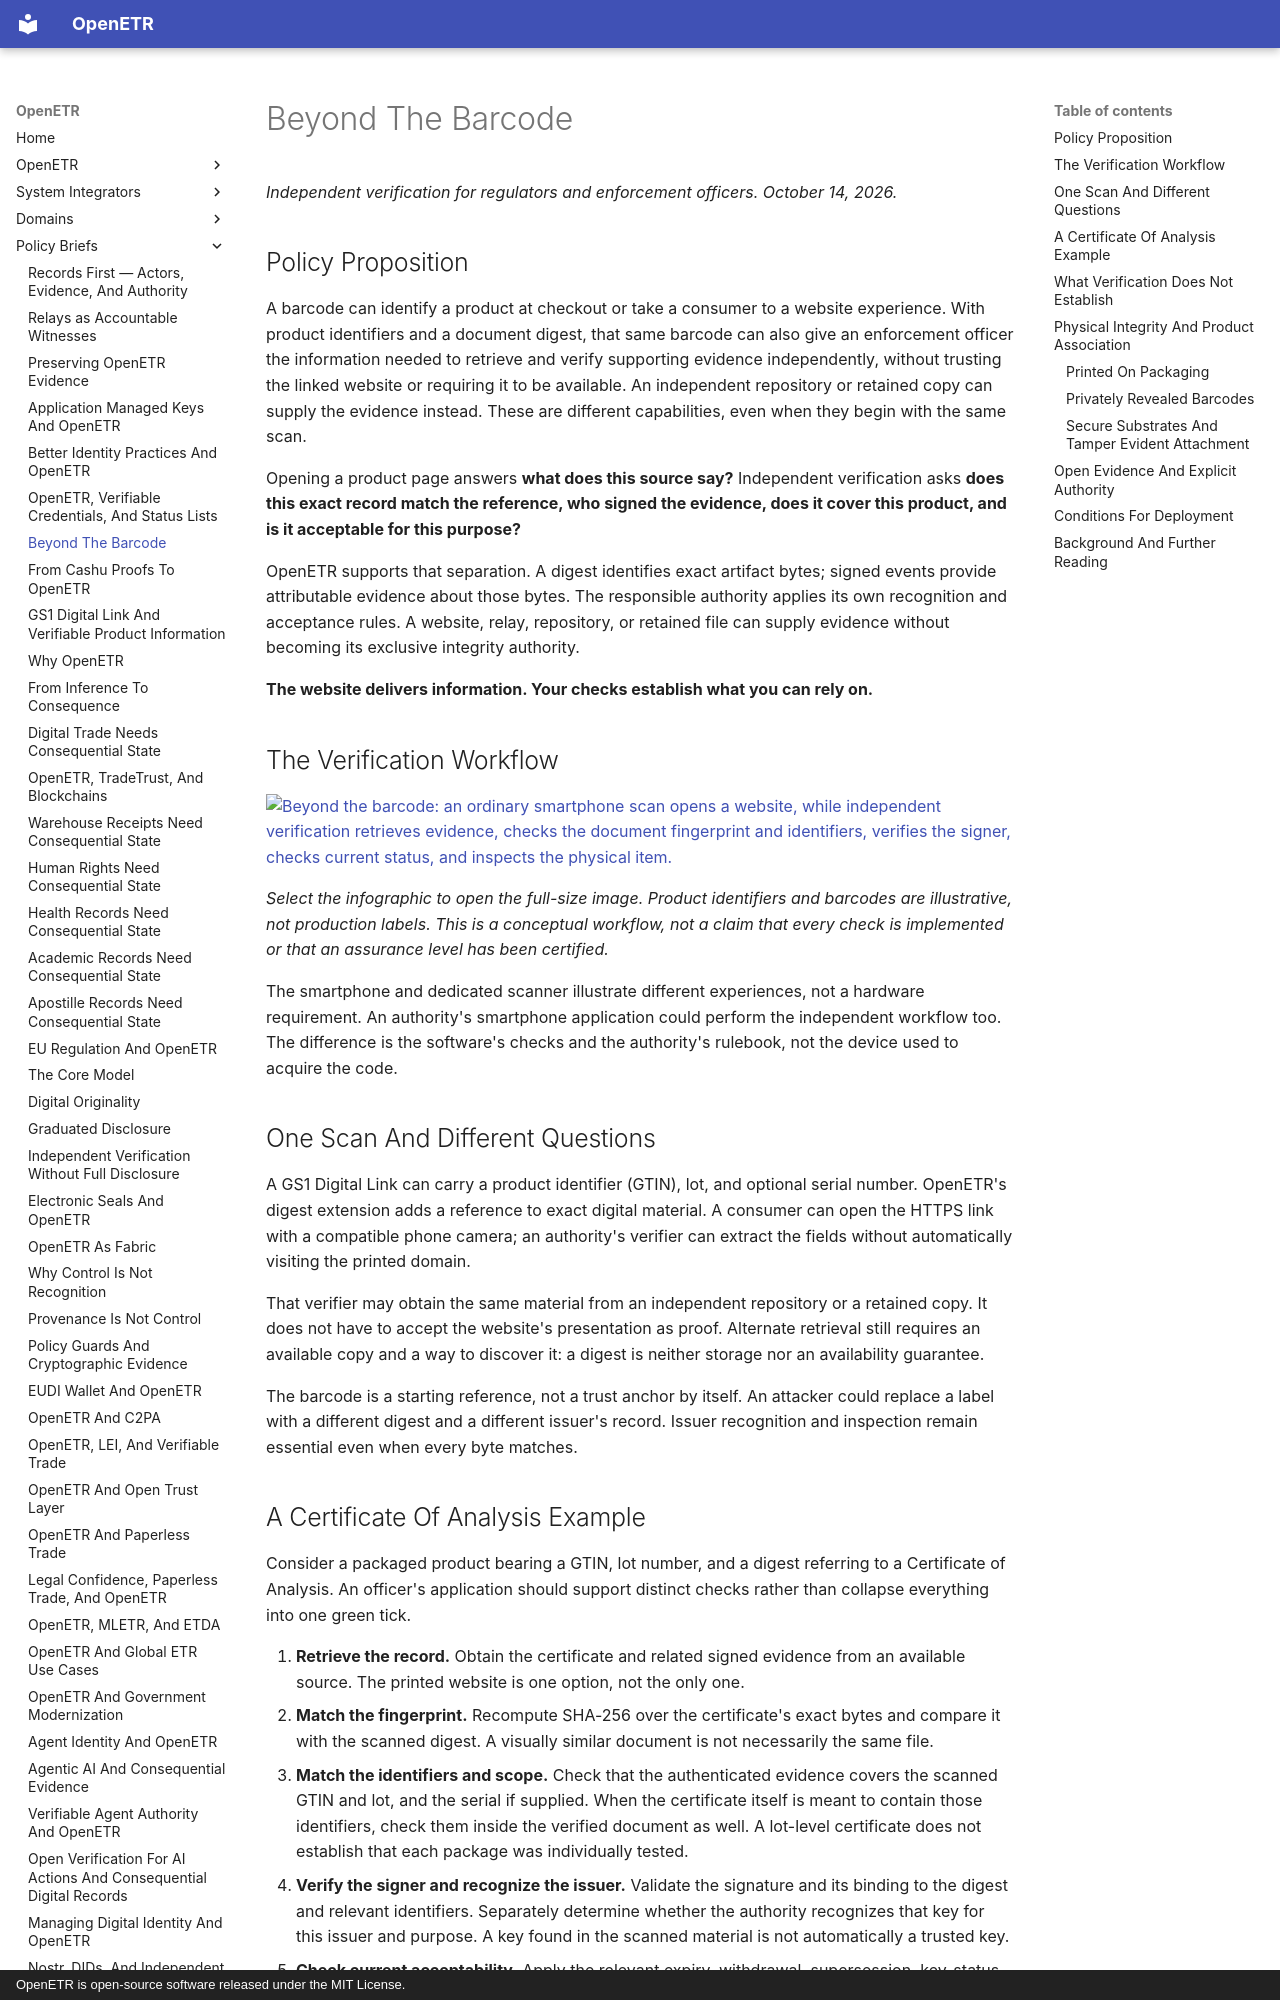

repository: trbouma/openetr · page: policy-briefs/beyond-the-barcode-independent-verification/index.html · generator: mkdocs · copyright: OpenETR is open-source software released under the MIT License.

# Beyond The Barcode

*Independent verification for regulators and enforcement officers. October 14, 2026.*

## Policy Proposition

A barcode can identify a product at checkout or take a consumer to a website
experience. With product identifiers and a document digest, that same barcode
can also give an enforcement officer the information needed to retrieve and
verify supporting evidence independently, without trusting the linked website
or requiring it to be available. An independent repository or retained copy can
supply the evidence instead. These are different capabilities, even when they
begin with the same scan.

Opening a product page answers **what does this source say?** Independent
verification asks **does this exact record match the reference, who signed the
evidence, does it cover this product, and is it acceptable for this purpose?**

OpenETR supports that separation. A digest identifies exact artifact bytes;
signed events provide attributable evidence about those bytes. The responsible
authority applies its own recognition and acceptance rules. A website, relay,
repository, or retained file can supply evidence without becoming its exclusive
integrity authority.

**The website delivers information. Your checks establish what you can rely on.**

## The Verification Workflow

[![Beyond the barcode: an ordinary smartphone scan opens a website, while independent verification retrieves evidence, checks the document fingerprint and identifiers, verifies the signer, checks current status, and inspects the physical item.](../assets/images/beyond-the-barcode-independent-verification.png)](../assets/images/beyond-the-barcode-independent-verification.png)

*Select the infographic to open the full-size image. Product identifiers and
barcodes are illustrative, not production labels. This is a conceptual workflow,
not a claim that every check is implemented or that an assurance level has been certified.*

The smartphone and dedicated scanner illustrate different experiences, not a
hardware requirement. An authority's smartphone application could perform the
independent workflow too. The difference is the software's checks and the
authority's rulebook, not the device used to acquire the code.

## One Scan And Different Questions

A GS1 Digital Link can carry a product identifier (GTIN), lot, and optional
serial number. OpenETR's digest extension adds a reference to exact digital
material. A consumer can open the HTTPS link with a compatible phone camera;
an authority's verifier can extract the fields without automatically visiting
the printed domain.

That verifier may obtain the same material from an independent repository or a
retained copy. It does not have to accept the website's presentation as proof.
Alternate retrieval still requires an available copy and a way to discover it:
a digest is neither storage nor an availability guarantee.

The barcode is a starting reference, not a trust anchor by itself. An attacker
could replace a label with a different digest and a different issuer's record.
Issuer recognition and inspection remain essential even when every byte matches.
